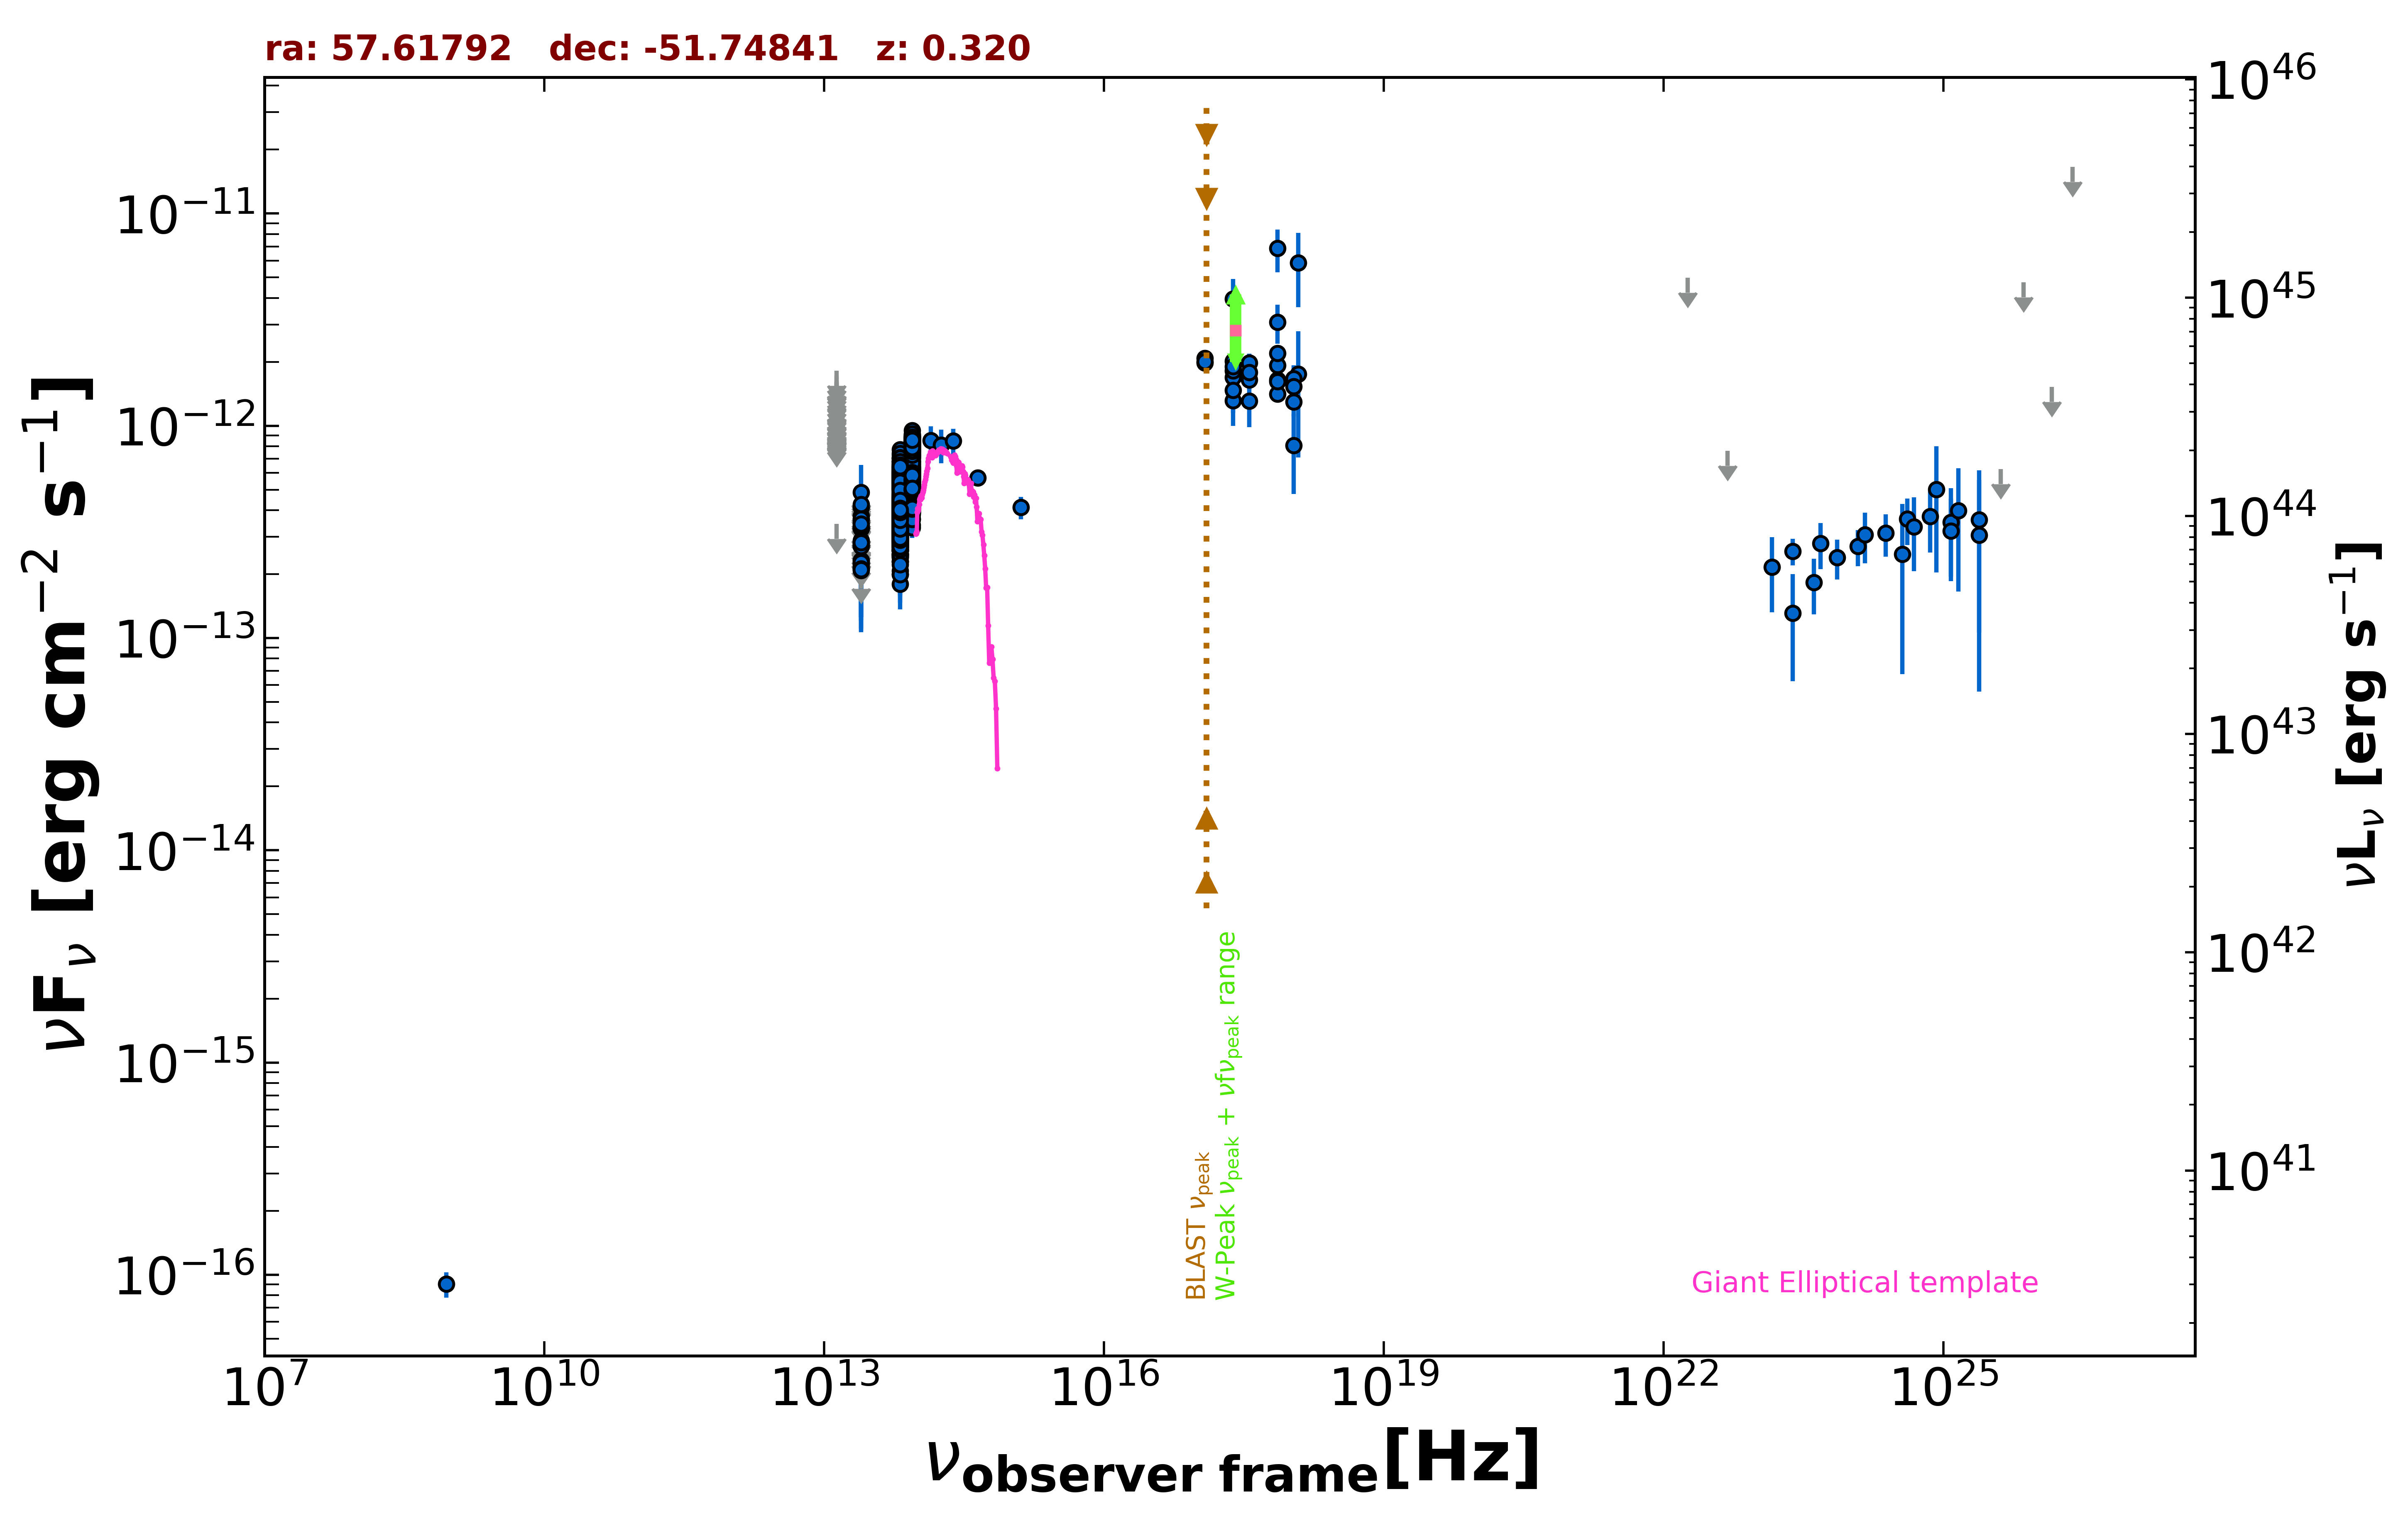

Values plotted in this chart, from the file beside it:
freq., flux, err_flux, MJD_start, MJD_end, flag, catalog, reference
8.870e+08, 9.047e-17, 1.242e-17, 55000, 55000, , RACS, Hale et al. 2021  PASA  38  e058
2.418e+17, 3.959e-12, 9.585e-13, 55000, 55000, , XMMSL2, Saxton et al. 2008  A&A  480  611
7.253e+17, 6.846e-12, 1.563e-12, 55000, 55000, , XMMSL2, Saxton et al. 2008  A&A  480  611
2.418e+17, 1.313e-12, 3.125e-13, 55000, 55000, , XMMSL2, Saxton et al. 2008  A&A  480  611
7.253e+17, 1.924e-12, 4.265e-13, 55000, 55000, , XMMSL2, Saxton et al. 2008  A&A  480  611
1.209e+18, 1.751e-12, 1.042e-12, 55000, 55000, , XMMSL2, Saxton et al. 2008  A&A  480  611
2.418e+17, 1.694e-12, 4.110e-13, 55000, 55000, , XMMSL2, Saxton et al. 2008  A&A  480  611
7.253e+17, 3.078e-12, 6.375e-13, 55000, 55000, , XMMSL2, Saxton et al. 2008  A&A  480  611
1.209e+18, 5.855e-12, 2.232e-12, 55000, 55000, , XMMSL2, Saxton et al. 2008  A&A  480  611
2.418e+17, 2.014e-12, 1.440e-13, 55000, 55000, , RASS, Boller et al. 2016  A&A  103  1
2.418e+17, 1.814e-12, 1.700e-13, 56238, 56251, , 1OUSX, Giommi et al. in preparation
1.209e+17, 1.981e-12, 1.730e-13, 56238, 56251, , 1OUSX, Giommi et al. in preparation
3.627e+17, 1.647e-12, 1.670e-13, 56238, 56251, , 1OUSX, Giommi et al. in preparation
7.253e+17, 1.415e-12, 8.650e-14, 56238, 56251, , 1OUSX, Giommi et al. in preparation
1.088e+18, 1.299e-12, 1.920e-13, 56238, 56251, , 1OUSX, Giommi et al. in preparation
7.253e+17, 2.197e-12, 1.345e-13, 55000, 55000, , 2SXPS, Evans et al. 2020  ApJS  247  54
1.209e+17, 2.083e-12, 1.885e-13, 55000, 55000, , 2SXPS, Evans et al. 2020  ApJS  247  54
3.627e+17, 1.982e-12, 2.050e-13, 55000, 55000, , 2SXPS, Evans et al. 2020  ApJS  247  54
1.088e+18, 1.669e-12, 2.565e-13, 55000, 55000, , 2SXPS, Evans et al. 2020  ApJS  247  54
1.389e+14, 8.537e-13, 1.382e-13, 55000, 55000, , 2MASS, Skrutskie et al. 2006  AJ  131  1163
1.804e+14, 8.122e-13, 1.459e-13, 55000, 55000, , 2MASS, Skrutskie et al. 2006  AJ  131  1163
2.427e+14, 8.481e-13, 1.207e-13, 55000, 55000, , 2MASS, Skrutskie et al. 2006  AJ  131  1163
8.817e+13, 3.927e-13, 2.400e-15, 55000, 55000, , UNWISE, Schlafly et al. 2019  ApJS  240  30
6.517e+13, 3.095e-13, 2.900e-15, 55000, 55000, , UNWISE, Schlafly et al. 2019  ApJS  240  30
8.817e+13, 5.026e-13, 1.250e-14, 55000, 55000, , WISE, Wright et al. 2010  AJ  140  1868
6.517e+13, 3.714e-13, 9.250e-15, 55000, 55000, , WISE, Wright et al. 2010  AJ  140  1868
2.498e+13, 2.148e-13, 1.965e-14, 55000, 55000, , WISE, Wright et al. 2010  AJ  140  1868
1.363e+13, 3.448e-13, 0.000e+00, 55000, 55000, UL, WISE, Wright et al. 2010  AJ  140  1868
8.817e+13, 5.050e-13, 2.700e-14, 56672, 56672, , NEOWISE, Mainzer et al. 2014  ApJ  792  30
6.517e+13, 5.747e-13, 5.570e-14, 56672, 56672, , NEOWISE, Mainzer et al. 2014  ApJ  792  30
8.817e+13, 6.060e-13, 2.960e-14, 56673, 56673, , NEOWISE, Mainzer et al. 2014  ApJ  792  30
6.517e+13, 3.583e-13, 4.765e-14, 56673, 56673, , NEOWISE, Mainzer et al. 2014  ApJ  792  30
8.817e+13, 5.446e-13, 2.860e-14, 56673, 56673, , NEOWISE, Mainzer et al. 2014  ApJ  792  30
6.517e+13, 3.857e-13, 4.310e-14, 56673, 56673, , NEOWISE, Mainzer et al. 2014  ApJ  792  30
8.817e+13, 6.416e-13, 2.895e-14, 56673, 56673, , NEOWISE, Mainzer et al. 2014  ApJ  792  30
6.517e+13, 3.850e-13, 3.375e-14, 56673, 56673, , NEOWISE, Mainzer et al. 2014  ApJ  792  30
8.817e+13, 6.138e-13, 3.050e-14, 56673, 56673, , NEOWISE, Mainzer et al. 2014  ApJ  792  30
6.517e+13, 3.864e-13, 3.740e-14, 56673, 56673, , NEOWISE, Mainzer et al. 2014  ApJ  792  30
8.817e+13, 5.895e-13, 2.930e-14, 56672, 56672, , NEOWISE, Mainzer et al. 2014  ApJ  792  30
6.517e+13, 4.009e-13, 3.810e-14, 56672, 56672, , NEOWISE, Mainzer et al. 2014  ApJ  792  30
8.817e+13, 5.158e-13, 2.855e-14, 56672, 56672, , NEOWISE, Mainzer et al. 2014  ApJ  792  30
6.517e+13, 3.372e-13, 3.950e-14, 56672, 56672, , NEOWISE, Mainzer et al. 2014  ApJ  792  30
8.817e+13, 7.166e-13, 4.755e-14, 56672, 56672, , NEOWISE, Mainzer et al. 2014  ApJ  792  30
6.517e+13, 3.650e-13, 3.570e-14, 56672, 56672, , NEOWISE, Mainzer et al. 2014  ApJ  792  30
8.817e+13, 5.139e-13, 3.600e-14, 56673, 56673, , NEOWISE, Mainzer et al. 2014  ApJ  792  30
6.517e+13, 4.408e-13, 4.845e-14, 56673, 56673, , NEOWISE, Mainzer et al. 2014  ApJ  792  30
8.817e+13, 6.195e-13, 2.970e-14, 56672, 56672, , NEOWISE, Mainzer et al. 2014  ApJ  792  30
6.517e+13, 3.653e-13, 3.775e-14, 56672, 56672, , NEOWISE, Mainzer et al. 2014  ApJ  792  30
8.817e+13, 6.235e-13, 4.655e-14, 56674, 56674, , NEOWISE, Mainzer et al. 2014  ApJ  792  30
6.517e+13, 3.332e-13, 3.445e-14, 56674, 56674, , NEOWISE, Mainzer et al. 2014  ApJ  792  30
8.817e+13, 5.614e-13, 2.690e-14, 56673, 56673, , NEOWISE, Mainzer et al. 2014  ApJ  792  30
6.517e+13, 3.640e-13, 3.930e-14, 56673, 56673, , NEOWISE, Mainzer et al. 2014  ApJ  792  30
8.817e+13, 5.949e-13, 2.905e-14, 56672, 56672, , NEOWISE, Mainzer et al. 2014  ApJ  792  30
6.517e+13, 3.415e-13, 3.560e-14, 56672, 56672, , NEOWISE, Mainzer et al. 2014  ApJ  792  30
8.817e+13, 5.782e-13, 2.825e-14, 56672, 56672, , NEOWISE, Mainzer et al. 2014  ApJ  792  30
6.517e+13, 3.871e-13, 3.710e-14, 56672, 56672, , NEOWISE, Mainzer et al. 2014  ApJ  792  30
8.817e+13, 5.120e-13, 2.645e-14, 56672, 56672, , NEOWISE, Mainzer et al. 2014  ApJ  792  30
6.517e+13, 4.474e-13, 4.375e-14, 56672, 56672, , NEOWISE, Mainzer et al. 2014  ApJ  792  30
8.817e+13, 5.745e-13, 3.120e-14, 56672, 56672, , NEOWISE, Mainzer et al. 2014  ApJ  792  30
6.517e+13, 4.268e-13, 4.095e-14, 56672, 56672, , NEOWISE, Mainzer et al. 2014  ApJ  792  30
... 1,381 more rows
